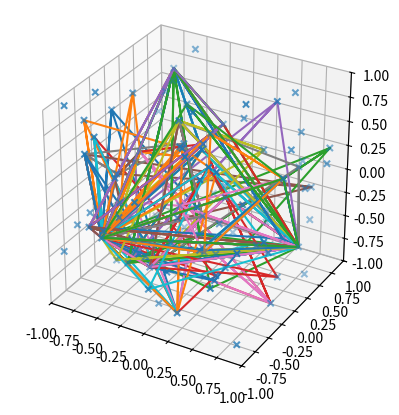

The matplotlib source for this figure:
from cmath import sqrt
from functools import cmp_to_key
from typing import List, Tuple
from matplotlib.axes import Axes
import matplotlib.pyplot as plt
import numpy as np

Sphere = Tuple[np.matrix, float]

nameCounter = 0
pointNameCounter = 0


class Face_o:
    vert: np.matrix
    adj: Tuple


class Point_o:
    val: np.matrix
    name: str

    def __init__(self, val: np.matrix, name=None) -> None:
        global pointNameCounter
        assert val.shape == (1, 3)
        self.val = val
        if name is None:
            pointNameCounter += 1
            self.name = chr(pointNameCounter + 64)
        else:
            self.name = name
        super().__init__()

    def __repr__(self) -> str:
        if self.name is None:
            return object.__repr__(self.val)
        return self.name


class Tetrahedron_o:
    vertex_list: list[Point_o]
    vert: np.matrix
    o: np.matrix = None
    M: np.matrix = None
    iM: np.matrix = None
    boundingSphere: Sphere = (None, None)
    neighbors: List["Tetrahedron_o"] = []
    name: str

    def __init__(self, vertices: list[Point_o]):
        global nameCounter
        assert len(vertices) == 4
        self.vert = np.vstack([vertex.val.reshape(-1) for vertex in vertices])
        self.vertex_list = vertices
        self.o = vertices[3].val
        self.M = self.vert[:3] - self.o
        self.iM = np.linalg.inv(self.M)
        self.boundingSphere = getBoundingSphere(self)
        self.neighbors = []
        nameCounter += 1
        self.name = chr(nameCounter + 64)
        if nameCounter > 91:
            self.name = None

    def __repr__(self) -> str:
        if self.name is None:
            return object.__repr__(self)
        return self.name


class Tetrahedrization(List[Tetrahedron_o]):
    def replace(self, __old: Tetrahedron_o, __new: List[Tetrahedron_o]):
        for t in self:
            if __old in t.neighbors:
                t.neighbors.remove(__old)
                for n in __new:
                    if haveCommonFace(n, t):
                        t.neighbors.append(n)
                        n.neighbors.append(t)
        self.remove(__old)
        self += __new


def compareFaces(x, y) -> float:
    if x[0] == y[0]:
        if x[1] == y[1]:
            return x[2] - y[2]
        else:
            return x[1] - y[1]
    else:
        return x[0] - y[0]


def haveCommonFace(A: Tetrahedron_o, B: Tetrahedron_o) -> bool:
    Al = sorted(A.vert.tolist(), key=cmp_to_key(compareFaces))
    Bl = sorted(B.vert.tolist(), key=cmp_to_key(compareFaces))
    for i in range(4):
        a = Al.copy()
        del a[i]
        for j in range(4):
            b = Bl.copy()
            del b[j]
            if a == b:
                return True
    return False


def getBoundingSphere(tetrahedron: Tetrahedron_o) -> Sphere:
    o = tetrahedron.o
    # o = np.matmul(np.matrix([[1, 0, 0, 0]]), tetrahedron)
    M = tetrahedron.M
    iM = tetrahedron.iM
    k = np.diag(np.matmul(M, np.transpose(M))) * 0.5
    g = np.matmul(iM, k)
    return (g + o, np.linalg.norm(g))


def splitT(tetrahedron: Tetrahedron_o, point: Point_o) -> List[Tetrahedron_o]:
    assert point.val.shape == (1, 3)
    # assert isInsideT(
    #     point, tetrahedron
    # ), f"Point {point} is outside tetrahedron {tetrahedron}"
    global nameCounter

    t: List[Tetrahedron_o] = []
    for i in range(4):
        v = tetrahedron.vertex_list.copy()
        v[i] = point
        t.append(Tetrahedron_o(v))
    for nt in t:
        nt.neighbors = t.copy()
        nt.neighbors.remove(nt)
    return t


def add_point(tetrahedrization: Tetrahedrization, point: Point_o):
    for t in tetrahedrization:
        if isInsideBS(point, t):
            news = splitT(t, point)
            print(f"\nreplacing {t}...")
            tetrahedrization.replace(t, news)
            break


# "COLLISION" CHECKS:


def isInsideT(point: Point_o, tetrahedron: Tetrahedron_o) -> bool:
    assert point.val.shape == (1, 3)
    o = tetrahedron.o
    iM = tetrahedron.iM
    c = np.matmul(point.val - o, iM)
    return (c >= 0).all() and np.dot(c, [1, 1, 1]) <= 1


def isInsideS(point: Point_o, sphere: Sphere) -> bool:
    assert point.val.shape == (1, 3)
    (center, radius) = sphere
    return np.linalg.norm(point.val - center) <= radius


def isInsideBS(point: Point_o, tetrahedron: Tetrahedron_o) -> bool:
    return isInsideS(point, tetrahedron.boundingSphere)


# PLOTTING:


def scatterPointsDemo(t: Tetrahedron_o, ax: Axes, N=1000) -> None:
    rPoints = np.array([[0, 0, 0]])
    bPoints = np.array([[0, 0, 0]])
    gPoints = np.array([[0, 0, 0]])
    for _ in range(N):
        point = np.random.rand(1, 3) * 1.5 - 0.25
        in_bs = isInsideBS(point, t)
        in_t = isInsideT(point, t)

        if not in_bs and not in_t:
            rPoints = np.r_[rPoints, point]
        elif not in_t:
            bPoints = np.r_[bPoints, point]
        else:
            gPoints = np.r_[gPoints, point]
    pt = np.transpose(rPoints)
    ax.scatter(pt[0], pt[1], pt[2], c="r", marker=".")
    pt = np.transpose(gPoints)
    ax.scatter(pt[0], pt[1], pt[2], c="g", marker=".")
    pt = np.transpose(bPoints)
    ax.scatter(pt[0], pt[1], pt[2], c="b", marker=".")


def plotSphere(sphere: Sphere, ax: Axes) -> None:
    (c, r) = sphere
    u, v = np.mgrid[0 : 2 * np.pi : 20j, 0 : np.pi : 10j]
    x = np.cos(u) * np.sin(v) * r + c[0, 0]
    y = np.sin(u) * np.sin(v) * r + c[0, 1]
    z = np.cos(v) * r + c[0, 2]
    ax.plot_wireframe(x, y, z, color="r")


def plotTetrahedron(t: Tetrahedron_o, ax: Axes) -> None:
    print(f"\n{t}:\n vertices = {t.vertex_list},\n neighbors = {t.neighbors}")
    for p in t.vertex_list:
        if p.name == "rem":
            print(f"point t remove detected:{p} in tetrahedron : {t}")
            return
    tx = [
        t.vert[0, 0],
        t.vert[1, 0],
        t.vert[2, 0],
        t.vert[3, 0],
        t.vert[0, 0],
        t.vert[2, 0],
        t.vert[1, 0],
        t.vert[3, 0],
    ]
    ty = [
        t.vert[0, 1],
        t.vert[1, 1],
        t.vert[2, 1],
        t.vert[3, 1],
        t.vert[0, 1],
        t.vert[2, 1],
        t.vert[1, 1],
        t.vert[3, 1],
    ]
    tz = [
        t.vert[0, 2],
        t.vert[1, 2],
        t.vert[2, 2],
        t.vert[3, 2],
        t.vert[0, 2],
        t.vert[2, 2],
        t.vert[1, 2],
        t.vert[3, 2],
    ]
    ax.plot(tx, ty, tz)
    # ax.scatter(
    #     t.boundingSphere[0][0, 0],
    #     t.boundingSphere[0][0, 1],
    #     t.boundingSphere[0][0, 2],
    #     c="black",
    #     marker="x",
    # )


def plotTetrahedrization(tz: List[Tetrahedron_o], ax: Axes):
    for t in tz:
        plotTetrahedron(t, ax)


if __name__ == "__main__":

    bigT: Tetrahedron_o = Tetrahedron_o(
        [
            Point_o(np.real(np.matrix([[0.0, 0.0, 1.0]]) * 10), name="rem"),
            Point_o(
                np.real(np.matrix([[-2.0 * sqrt(2) / 3.0, 0.0, -1.0 / 3.0]]) * 10),
                name="rem",
            ),
            Point_o(
                np.real(
                    np.matrix([[2.0 * sqrt(2) / 6.0, sqrt(2.0 / 3.0), -1.0 / 3.0]]) * 10
                ),
                name="rem",
            ),
            Point_o(
                np.real(
                    np.matrix([[2.0 * sqrt(2) / 6.0, -sqrt(2.0 / 3.0), -1.0 / 3.0]])
                    * 10
                ),
                name="rem",
            ),
        ]
    )
    # print(bigT.vert)
    # (c, r) = bigT.boundingSphere
    # print(f"center: {c}, radius: {r}")
    tetrahedrization = Tetrahedrization([bigT])

    # splitT(bigT, np.matrix([[0.0, 1.0, 0.0]]))

    ax = plt.axes(projection="3d")
    # ax.set_aspect("equal")
    ax.set_box_aspect([1, 1, 1])
    ax.set_xlim(-1, 1)
    ax.set_ylim(-1, 1)
    ax.set_zlim(-1, 1)

    xs = []
    ys = []
    zs = []
    for _ in range(100):
        point = np.random.rand(1, 3) * 2.0 - 1.0
        xs.append(point[0, 0])
        ys.append(point[0, 1])
        zs.append(point[0, 2])
        add_point(tetrahedrization, Point_o(point))
    print(xs)
    ax.scatter(xs, ys, zs, marker="x")

    # plotTetrahedron(bigT, ax)
    # plotSphere(t.boundingSphere, ax)

    # scatterPointsDemo(t, ax)

    plotTetrahedrization(tetrahedrization, ax)
    plt.show()
